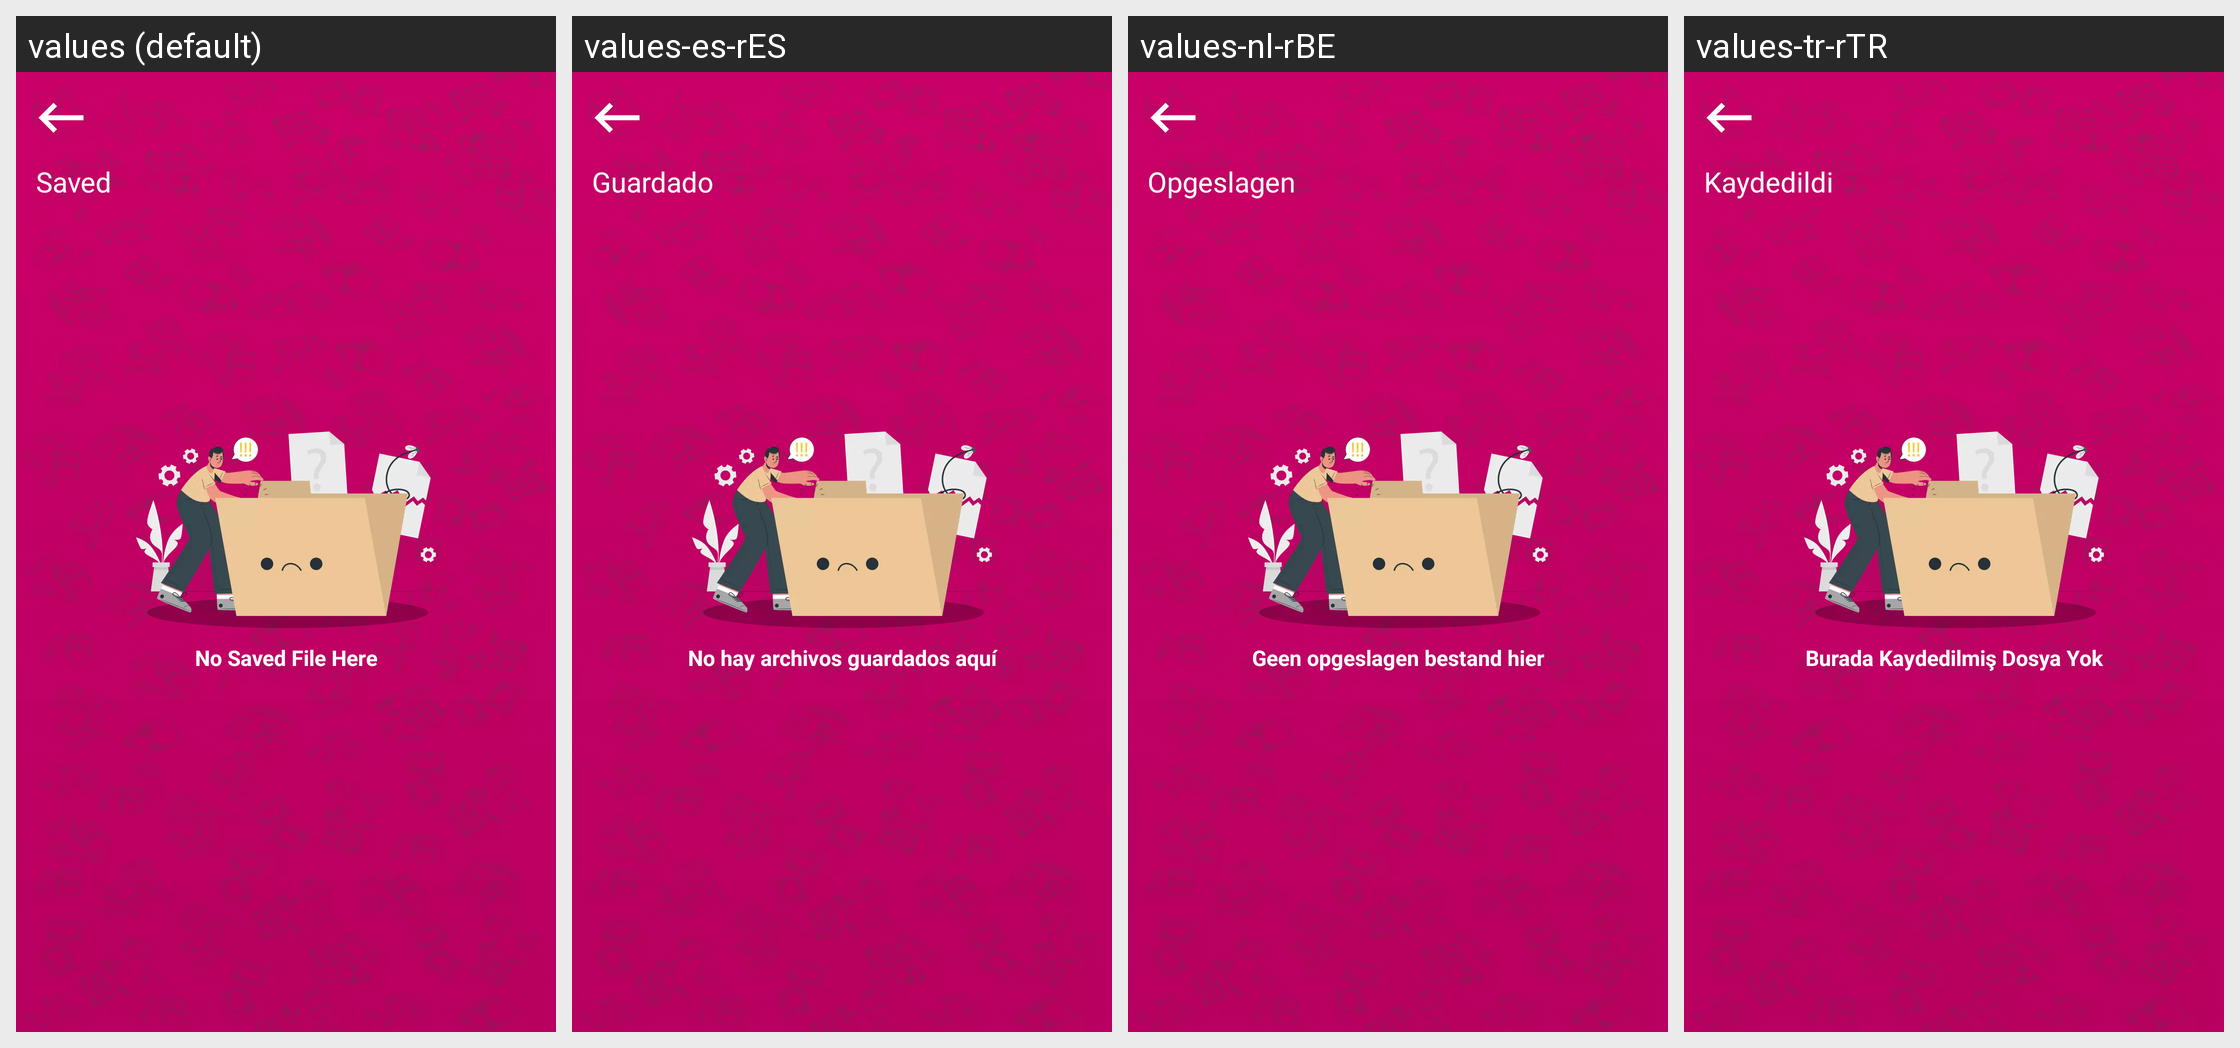

Strings drawn on this Android screen and how each of the app's shown locales translates them:
Android screen res/layout/fragment_save_notes_.xml rendered under 4 locales, left to right: values (default), values-es-rES, values-nl-rBE, values-tr-rTR. Device: Nexus 5 (rendered at 1080×1920; each locale shown at half size, 540×960, under a caption strip naming it); theme Theme.DailyDairy.
Other locales in the repository, not shown: values-de-rBE, values-fr-rFR, values-ja, values-ko-rKP, values-pt-rPT, values-ru-rRU, values-ur-rPK, values-zh-rCN.
Strings drawn on this screen, with the default value and each locale's value (text and hints the layout hard-codes, and strings that could not be matched under every locale, appear in the picture but are not listed):

no_saved_file_here
  values: No Saved File Here
  values-es-rES: No hay archivos guardados aquí
  values-nl-rBE: Geen opgeslagen bestand hier
  values-tr-rTR: Burada Kaydedilmiş Dosya Yok

saved
  values: Saved
  values-es-rES: Guardado
  values-nl-rBE: Opgeslagen
  values-tr-rTR: Kaydedildi
